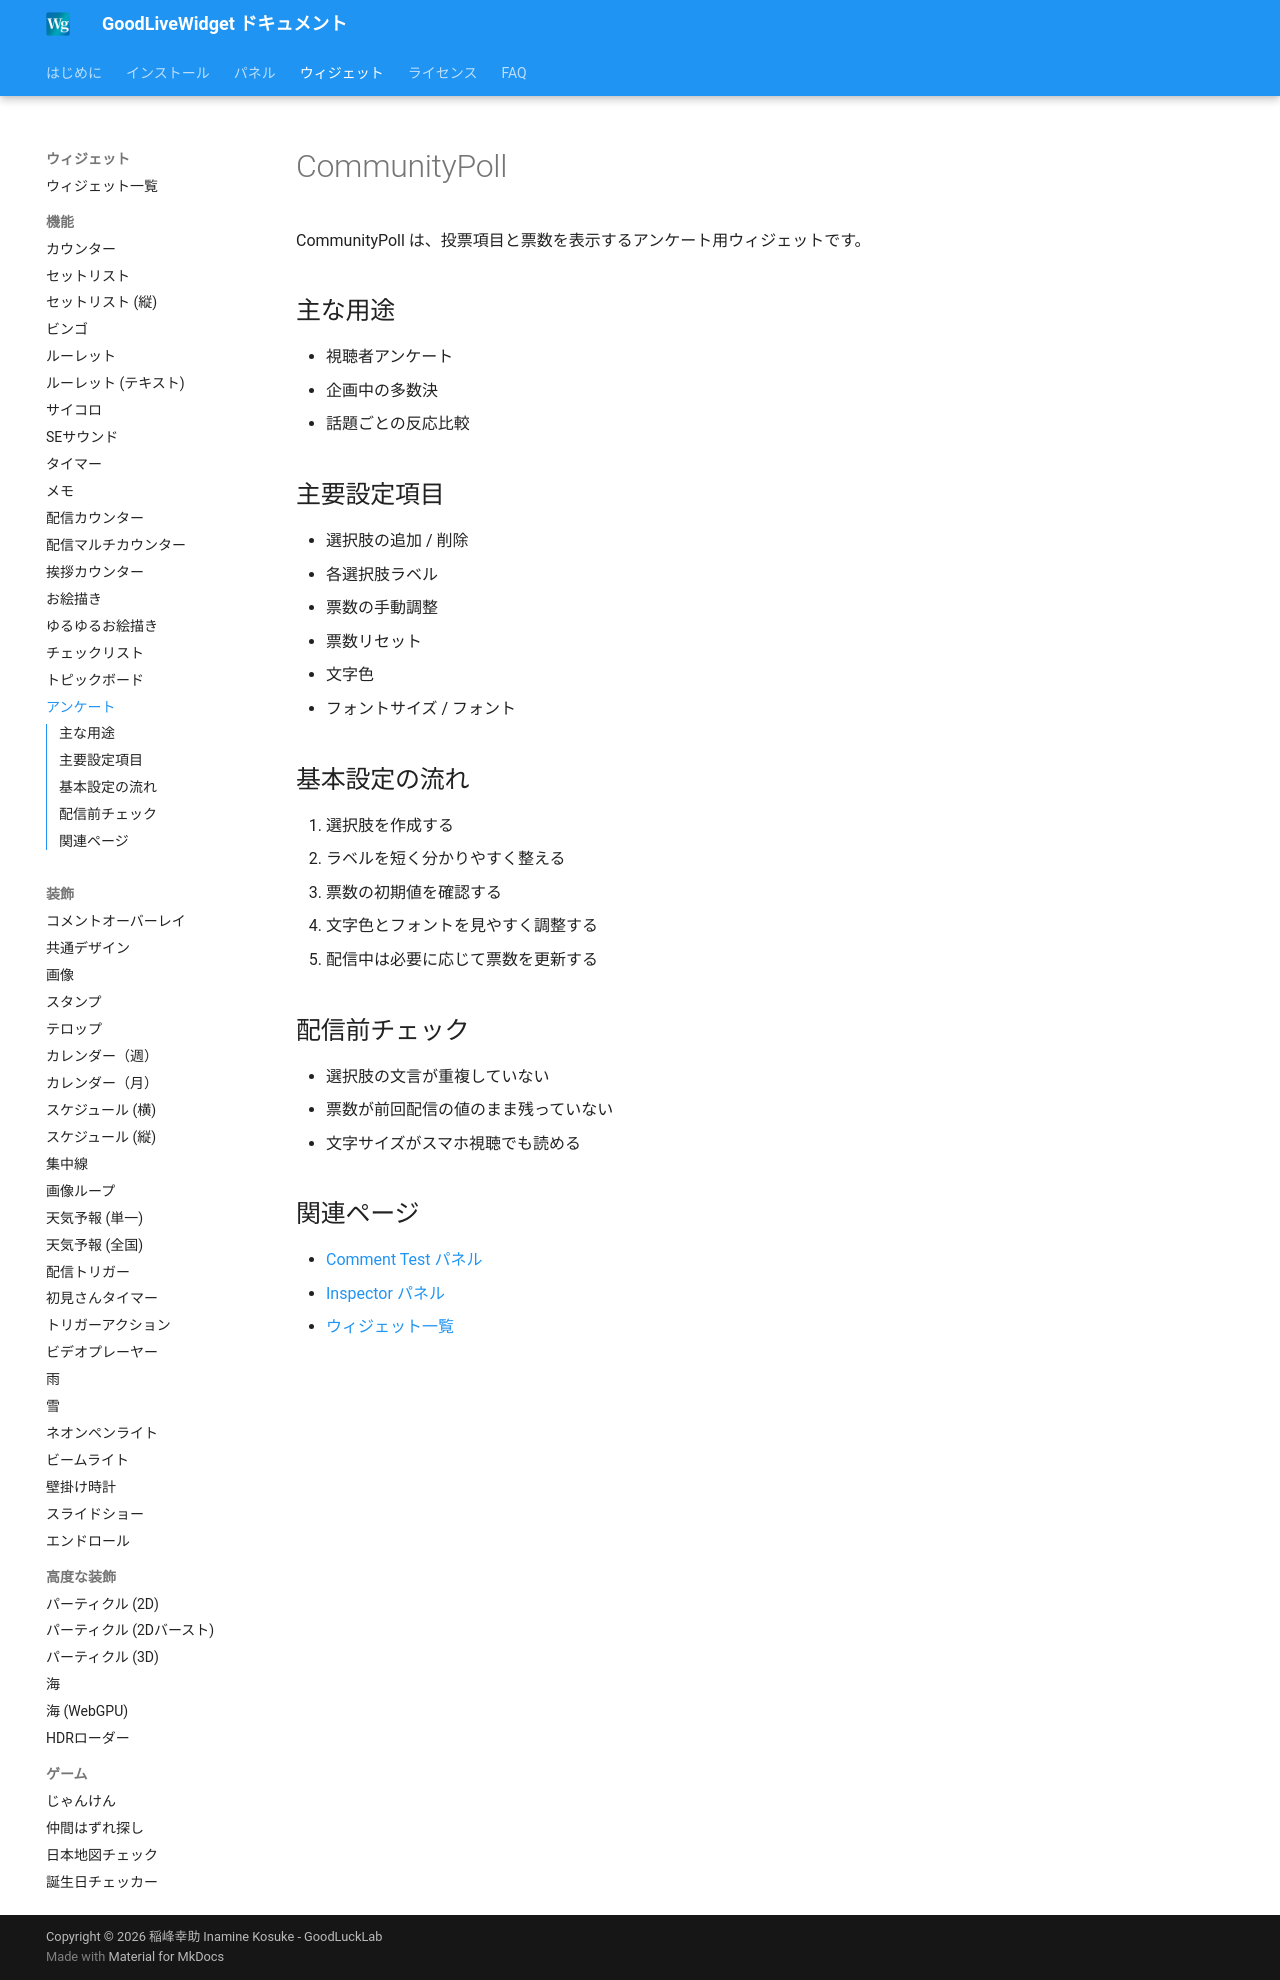

repository: zainnstar/GoodLiveWidget_Document · page: widgets/community-poll/index.html · generator: mkdocs

# CommunityPoll

CommunityPoll は、投票項目と票数を表示するアンケート用ウィジェットです。

## 主な用途

- 視聴者アンケート
- 企画中の多数決
- 話題ごとの反応比較

## 主要設定項目

- 選択肢の追加 / 削除
- 各選択肢ラベル
- 票数の手動調整
- 票数リセット
- 文字色
- フォントサイズ / フォント

## 基本設定の流れ

1. 選択肢を作成する
2. ラベルを短く分かりやすく整える
3. 票数の初期値を確認する
4. 文字色とフォントを見やすく調整する
5. 配信中は必要に応じて票数を更新する

## 配信前チェック

- 選択肢の文言が重複していない
- 票数が前回配信の値のまま残っていない
- 文字サイズがスマホ視聴でも読める

## 関連ページ

- [Comment Test パネル](../panels/comment-test.md)
- [Inspector パネル](../panels/inspector.md)
- [ウィジェット一覧](overview.md)
